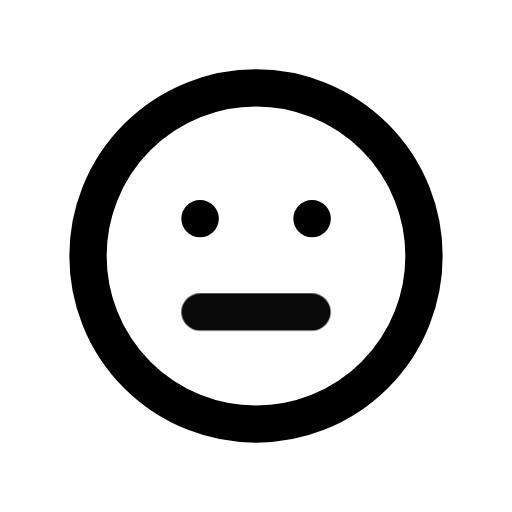
t = 0.00 s
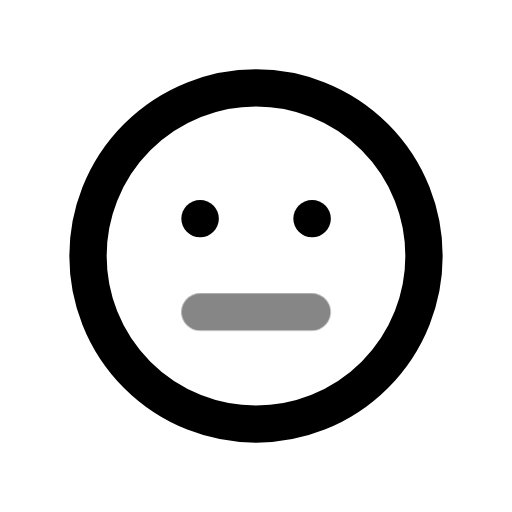
t = 0.39 s
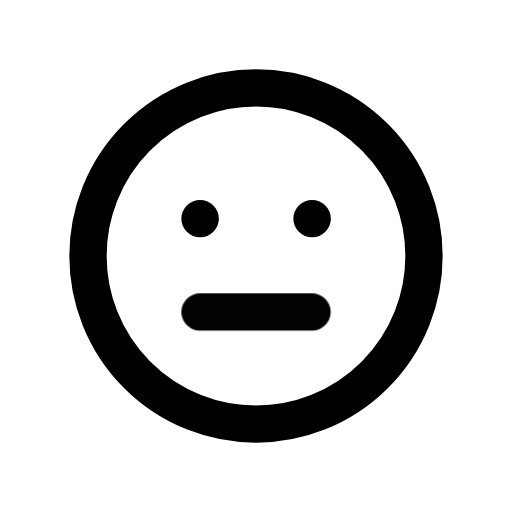
t = 0.92 s
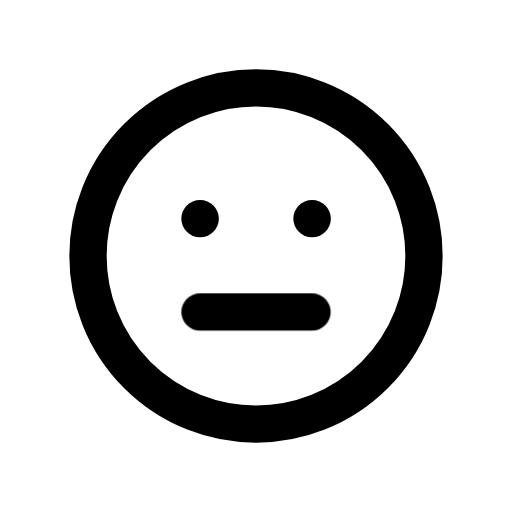
t = 1.56 s
t = 1.96 s: frame unchanged from t = 1.56 s, image omitted
t = 2.35 s: frame unchanged from t = 1.56 s, image omitted

The animated SVG that drew these frames (rendered in a browser with its animation timeline set to each time). Animation: 1 CSS @keyframes rule; one cycle of 2.75 s, repeats indefinitely.

<svg xmlns="http://www.w3.org/2000/svg" width="24" height="24" fill="none" stroke="currentColor" stroke-linecap="round" stroke-linejoin="round" stroke-width="2" viewBox="0 0 24 24">
    <!-- Generated by scripts/icon-expansion/generate.mjs -->
    <!-- Adapted from Tabler Icons 3.34.1.
MIT License

Copyright (c) 2020-2024 Paweł Kuna

Permission is hereby granted, free of charge, to any person obtaining a copy
of this software and associated documentation files (the "Software"), to deal
in the Software without restriction, including without limitation the rights
to use, copy, modify, merge, publish, distribute, sublicense, and/or sell
copies of the Software, and to permit persons to whom the Software is
furnished to do so, subject to the following conditions:

The above copyright notice and this permission notice shall be included in all
copies or substantial portions of the Software.

THE SOFTWARE IS PROVIDED "AS IS", WITHOUT WARRANTY OF ANY KIND, EXPRESS OR
IMPLIED, INCLUDING BUT NOT LIMITED TO THE WARRANTIES OF MERCHANTABILITY,
FITNESS FOR A PARTICULAR PURPOSE AND NONINFRINGEMENT. IN NO EVENT SHALL THE
AUTHORS OR COPYRIGHT HOLDERS BE LIABLE FOR ANY CLAIM, DAMAGES OR OTHER
LIABILITY, WHETHER IN AN ACTION OF CONTRACT, TORT OR OTHERWISE, ARISING FROM,
OUT OF OR IN CONNECTION WITH THE SOFTWARE OR THE USE OR OTHER DEALINGS IN THE
SOFTWARE. -->
    <style>
        @media (prefers-reduced-motion: no-preference) {
            @keyframes ira-exp-pulse { 0%, 100% { opacity: 1; } 22% { opacity: .45; } 40% { opacity: 1; } }
            [data-ira-motion="mood-empty"] { transform-box: fill-box; transform-origin: center; animation: ira-exp-pulse 2.65s ease-in-out -0.1s infinite; }
        }
    </style>
    <g transform="translate(1.5 1.5) scale(.875)"><path d="M12 12m-9 0a9 9 0 1 0 18 0a9 9 0 1 0 -18 0"/><path d="M9 10l.01 0"/><path d="M15 10l.01 0"/></g>
    <g data-ira-motion="mood-empty"><g transform="translate(1.5 1.5) scale(.875)"><path d="M9 15l6 0"/></g></g>
</svg>
